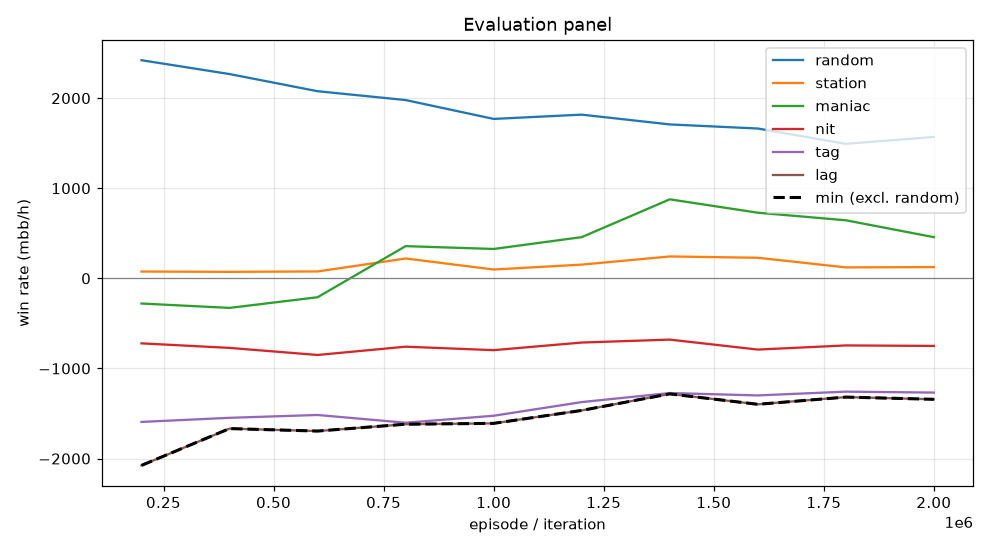

Source data for this figure (header and first rows):
episode, min, mean, random_mean, random_se, station_mean, station_se, maniac_mean, maniac_se, nit_mean, nit_se, tag_mean, tag_se, lag_mean, lag_se, act_call, act_raise, act_fold, act_check
199999, -2076, -919.0, 2421, 116.8, 75.5, 47.9, -279.5, 207.8, -721.5, 140.9, -1594, 174.8, -2076, 190.1, 0.1585, 0.7637, 0.004008, 0.07383
399999, -1668, -848.7, 2268, 105, 72.0, 60.43, -328.0, 201.4, -772.0, 133.4, -1548, 156.8, -1668, 174.3, 0.2022, 0.6828, 0.007831, 0.1072
599999, -1695, -839.0, 2077, 105.8, 76.5, 70.66, -209.5, 265.1, -850.5, 130.1, -1516, 158.4, -1695, 177.2, 0.18, 0.6762, 0.02977, 0.114
799999, -1619, -680.4, 1979, 104, 220.5, 73, 357.5, 262.1, -758.5, 124.5, -1602, 161.1, -1619, 176.1, 0.1841, 0.6341, 0.04075, 0.141
999999, -1610, -701.5, 1770, 102.8, 98.0, 79.44, 326.0, 282.8, -797.0, 120.7, -1525, 159.5, -1610, 182.2, 0.1857, 0.6235, 0.04881, 0.142
1199999, -1466, -588.4, 1817, 103.1, 152.5, 78.11, 457.5, 284.9, -712.5, 108.2, -1374, 157.8, -1466, 180.5, 0.1897, 0.6101, 0.05747, 0.1427
1399999, -1282, -423.1, 1708, 100.2, 243.0, 77.59, 877.0, 279.4, -680.0, 111.8, -1273, 153.2, -1282, 175.7, 0.2027, 0.5805, 0.05946, 0.1573
1599999, -1398, -506.2, 1663, 106.3, 228.5, 80.22, 728.5, 286.6, -790.5, 109.5, -1300, 150.2, -1398, 181.4, 0.2069, 0.5611, 0.06513, 0.1669
1799999, -1318, -510.8, 1493, 98.72, 121.5, 78.27, 644.5, 303.8, -744.5, 100.2, -1258, 145.7, -1318, 167, 0.2245, 0.5277, 0.07648, 0.1713
1999999, -1342, -555.7, 1570, 96.34, 125.0, 78.84, 457.0, 303.3, -750.0, 101.6, -1268, 144.5, -1342, 169.9, 0.2217, 0.5403, 0.0704, 0.1677
